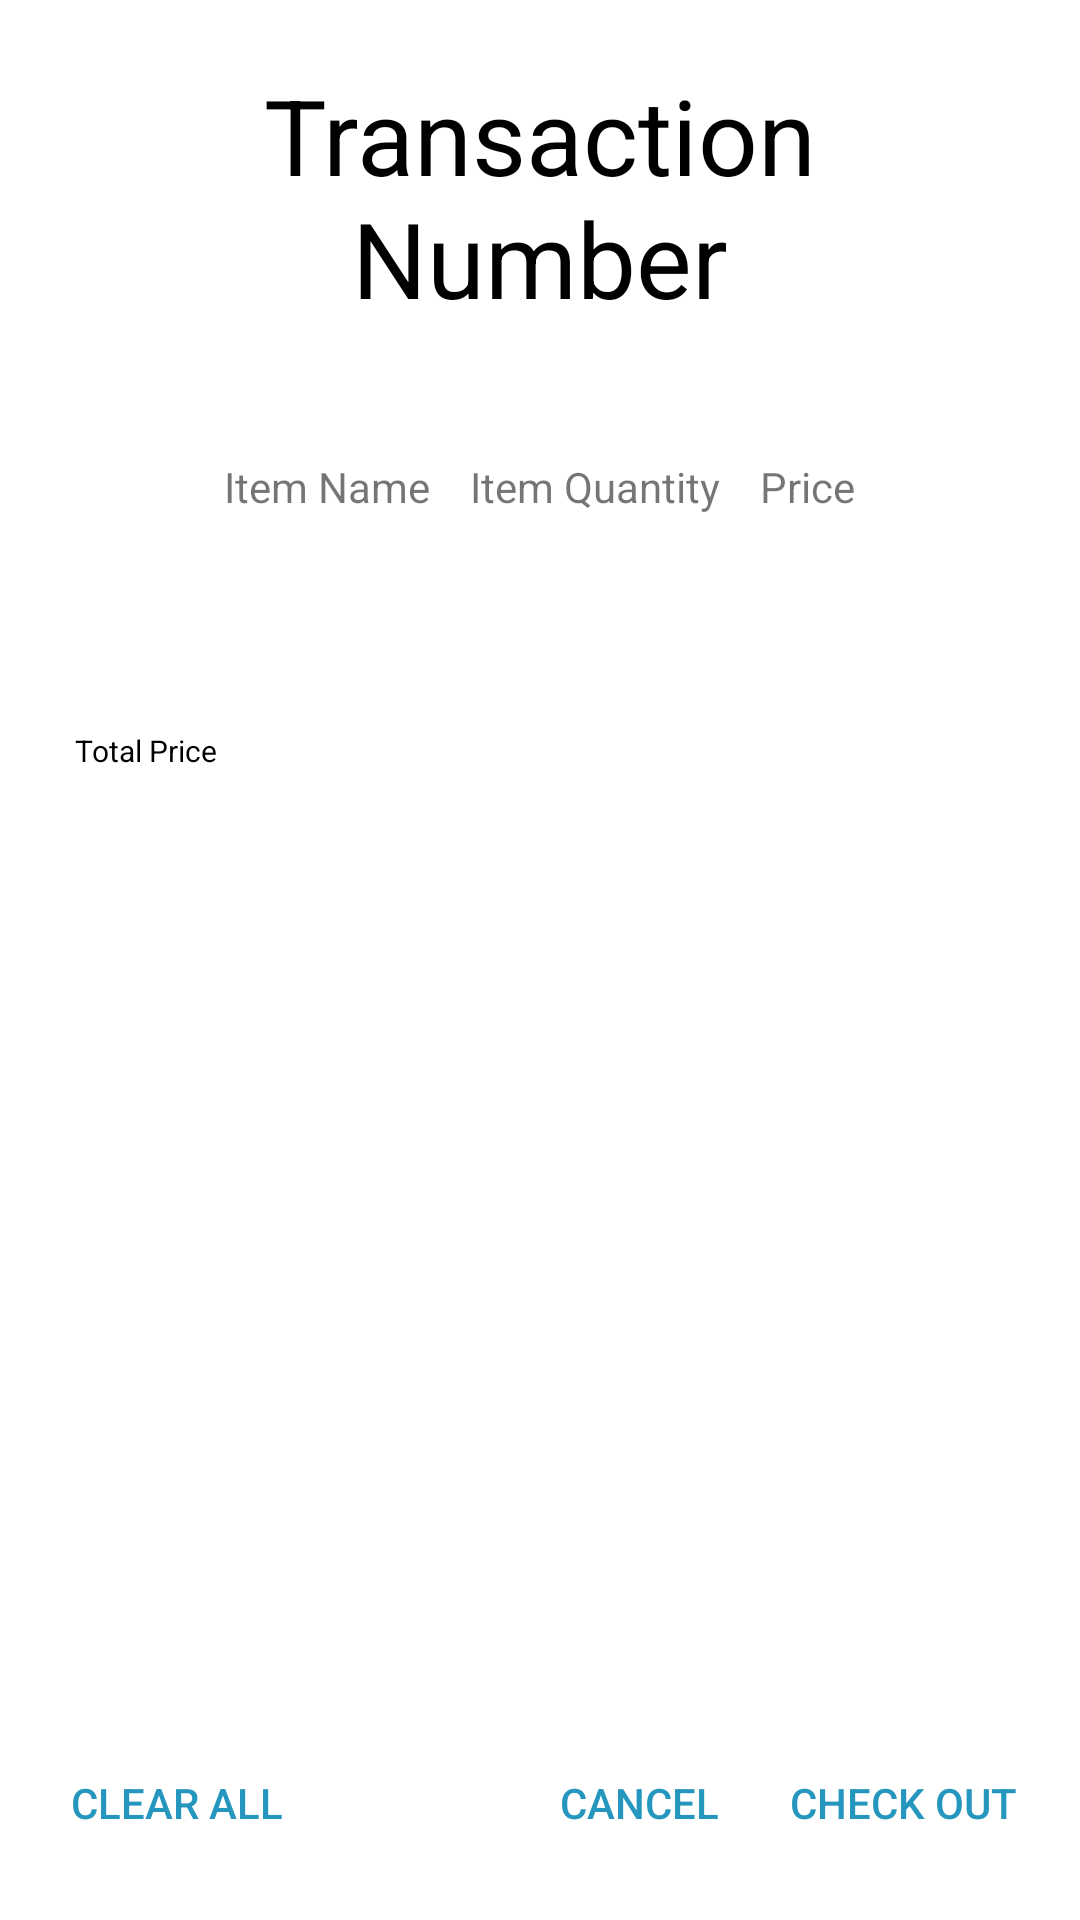

Layout XML and referenced resources for this Android screen:
<!-- AndroidManifest.xml: application theme Theme.POS -->
<!-- res/layout/confirm_order_dialog.xml -->
<LinearLayout
    xmlns:android="http://schemas.android.com/apk/res/android"
    android:layout_width="match_parent"
    android:layout_height="match_parent"
    android:orientation="vertical"
    android:padding="5dp">

    <androidx.core.widget.NestedScrollView
        android:layout_width="match_parent"
        android:layout_height="0dp"
        android:layout_weight="1">

        <LinearLayout
            android:layout_width="match_parent"
            android:layout_height="wrap_content"
            android:orientation="vertical">

            <TextView
                android:id="@+id/transactionNumber"
                android:layout_width="300dp"
                android:layout_height="wrap_content"
                android:layout_gravity="center"
                android:layout_margin="50px"
                android:text="Transaction Number"
                android:textAlignment="center"
                android:textSize="35dp"
                android:textColor="@color/black"/>

            
            <TableLayout
                android:id="@+id/tableLayout"
                android:layout_width="wrap_content"
                android:layout_height="match_parent"
                android:layout_gravity="center"
                android:layout_margin="20dp"
                android:layout_marginBottom="25dp">

                
                <TableRow>
                    <TextView
                        android:layout_width="wrap_content"
                        android:layout_height="wrap_content"
                        android:text="Item Name"
                        android:padding="20px" />

                    <TextView
                        android:layout_width="wrap_content"
                        android:layout_height="wrap_content"
                        android:text="Item Quantity"
                        android:padding="20px"/>

                    <TextView
                        android:layout_width="wrap_content"
                        android:layout_height="wrap_content"
                        android:text="Price"
                        android:padding="20px" />

                </TableRow>

            </TableLayout>

            <LinearLayout
                android:layout_width="wrap_content"
                android:layout_height="wrap_content"
                android:orientation="horizontal"
                android:layout_gravity="center"
                android:layout_marginBottom="25dp">

                <RadioGroup
                    android:id="@+id/radioGroupOrderType"
                    android:layout_width="wrap_content"
                    android:layout_height="wrap_content"
                    android:orientation="horizontal"
                    android:layout_gravity="center">

                </RadioGroup>

            </LinearLayout>

            <LinearLayout
                android:layout_width="wrap_content"
                android:layout_height="wrap_content"
                android:orientation="horizontal"
                android:layout_gravity="center">

                <RadioGroup
                    android:id="@+id/radioGroupPaymentType"
                    android:layout_width="wrap_content"
                    android:layout_height="wrap_content"
                    android:orientation="horizontal"
                    android:layout_gravity="center">


                </RadioGroup>

            </LinearLayout>

            <LinearLayout
                android:layout_width="match_parent"
                android:layout_height="wrap_content"
                android:orientation="vertical"
                android:gravity="bottom">

                <TextView
                    android:id="@+id/totalPrice"
                    android:layout_width="wrap_content"
                    android:layout_height="wrap_content"
                    android:text="Total Price"
                    android:textSize="30px"
                    android:padding="20dp"
                    android:textColor="@color/black" />

            </LinearLayout>

        </LinearLayout>

    </androidx.core.widget.NestedScrollView>

    
    <RelativeLayout
        android:layout_width="match_parent"
        android:layout_height="wrap_content"
        android:padding="10dp">

        <Button
            android:id="@+id/clearAll"
            android:layout_width="wrap_content"
            android:layout_height="wrap_content"
            android:text="Clear All"
            android:textColor="@color/primary"
            android:background="@android:color/transparent"
            android:layout_alignParentStart="true"
            android:layout_alignParentLeft="true" />

        <Button
            android:id="@+id/Confirm"
            android:layout_width="wrap_content"
            android:layout_height="wrap_content"
            android:text="Check Out"
            android:textColor="@color/primary"
            android:background="@android:color/transparent"
            android:layout_alignParentEnd="true"
            android:layout_alignParentRight="true" />

        <Button
            android:id="@+id/Cancel"
            android:layout_width="wrap_content"
            android:layout_height="wrap_content"
            android:text="Cancel"
            android:textColor="@color/primary"
            android:background="@android:color/transparent"
            android:layout_toLeftOf="@id/Confirm"
            android:layout_toStartOf="@id/Confirm" />

    </RelativeLayout>

</LinearLayout>
<!-- resources referenced by this layout -->
<resources>
  <color name="black">#FF000000</color>
  <color name="primary">#2596be</color>
  <style name="Theme.POS" parent="Theme.MaterialComponents.DayNight.NoActionBar">
          
          <item name="colorPrimary">@color/primary</item>
          <item name="colorPrimaryVariant">@color/secondary</item>
          <item name="colorOnPrimary">@color/sub_color</item>
          
          <item name="colorSecondary">@color/teal_200</item>
          <item name="colorSecondaryVariant">@color/teal_700</item>
          <item name="colorOnSecondary">@color/black</item>
          
          <item name="android:statusBarColor" tools:targetApi="l">?attr/colorPrimaryVariant</item>
          
      </style>
  <color name="secondary">#259696</color>
  <color name="sub_color">#d2d8e3</color>
  <color name="teal_200">#FF03DAC5</color>
  <color name="teal_700">#FF018786</color>
</resources>
